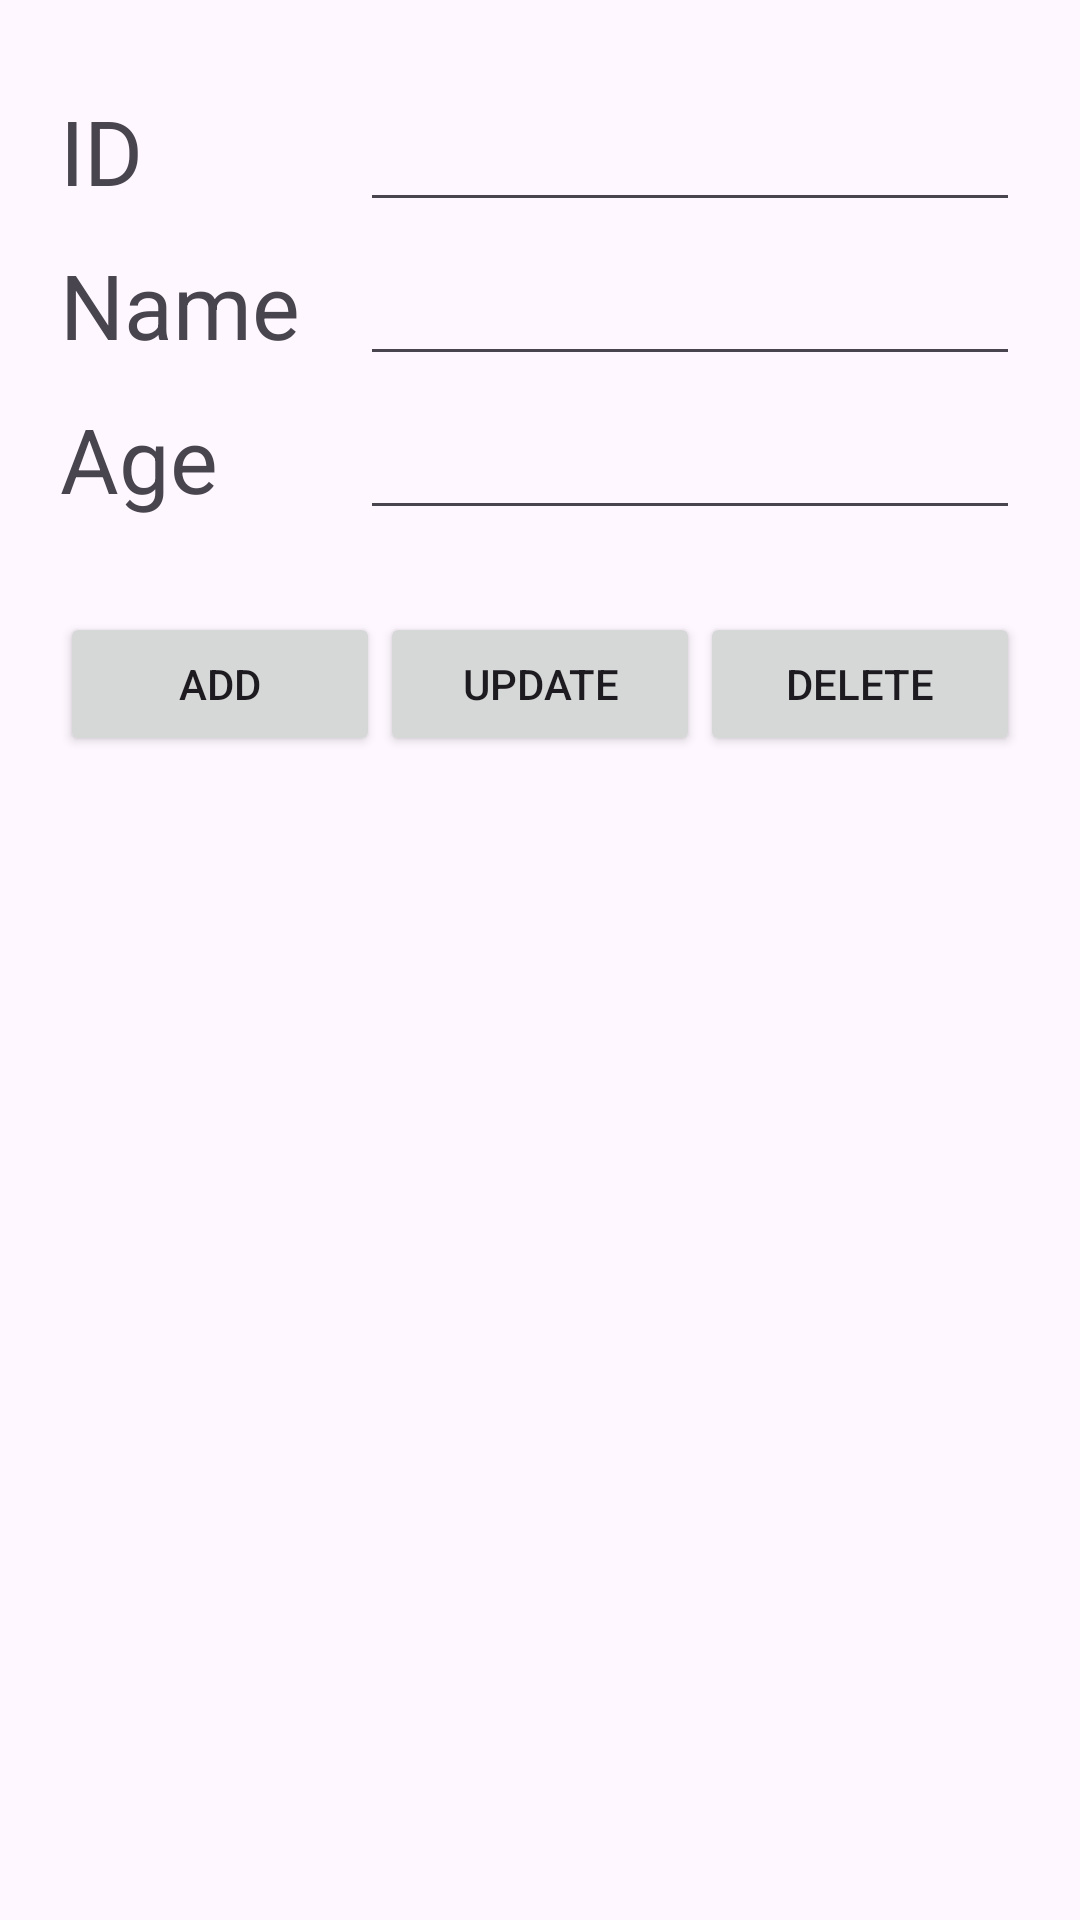

Here is an Android app screen rendered from its layout file. Give the layout XML and the strings, colors and styles it references.
<!-- AndroidManifest.xml: application theme Theme.Demomvp -->
<!-- res/layout/activity_main.xml -->
<?xml version="1.0" encoding="utf-8"?>
<androidx.constraintlayout.widget.ConstraintLayout xmlns:android="http://schemas.android.com/apk/res/android"
    xmlns:app="http://schemas.android.com/apk/res-auto"
    xmlns:tools="http://schemas.android.com/tools"
    android:layout_width="match_parent"
    android:padding="20dp"
    android:layout_height="match_parent"
    tools:context=".ui.MainActivity">

    <LinearLayout
        android:id="@+id/llId"
        android:layout_width="match_parent"
        android:layout_height="wrap_content"
        android:layout_marginTop="10dp"
        android:orientation="horizontal"
        app:layout_constraintTop_toTopOf="parent">

        <TextView
            android:layout_width="100dp"
            android:layout_height="wrap_content"
            android:text="ID"
            android:textSize="30sp" />

        <EditText
            android:id="@+id/edtId"
            android:layout_width="match_parent"
            android:layout_height="wrap_content" />
    </LinearLayout>

    <LinearLayout
        android:id="@+id/llName"
        android:layout_width="match_parent"
        android:layout_height="wrap_content"
        android:layout_marginTop="10dp"
        android:orientation="horizontal"
        app:layout_constraintTop_toBottomOf="@+id/llId">

        <TextView
            android:layout_width="100dp"
            android:layout_height="wrap_content"
            android:text="Name"
            android:textSize="30sp" />

        <EditText
            android:id="@+id/edtName"
            android:layout_width="match_parent"
            android:layout_height="wrap_content" />
    </LinearLayout>

    <LinearLayout
        android:id="@+id/llAge"
        android:layout_width="match_parent"
        android:layout_height="wrap_content"
        android:layout_marginTop="10dp"
        android:orientation="horizontal"
        app:layout_constraintTop_toBottomOf="@+id/llName">

        <TextView
            android:layout_width="100dp"
            android:layout_height="wrap_content"
            android:text="Age"
            android:textSize="30sp" />

        <EditText
            android:id="@+id/edtAge"
            android:layout_width="match_parent"
            android:layout_height="wrap_content" />
    </LinearLayout>

    <LinearLayout
        android:id="@+id/llButton"
        android:layout_width="match_parent"
        android:layout_height="wrap_content"
        android:layout_marginTop="30dp"
        android:orientation="horizontal"
        app:layout_constraintTop_toBottomOf="@+id/llAge">

        <Button
            android:id="@+id/btnAdd"
            android:layout_width="wrap_content"
            android:layout_height="wrap_content"
            android:layout_weight="1"
            android:text="Add" />

        <Button
            android:id="@+id/btnUpdate"
            android:layout_width="wrap_content"
            android:layout_height="wrap_content"
            android:layout_weight="1"
            android:text="Update" />

        <Button
            android:id="@+id/btnDelete"
            android:layout_width="wrap_content"
            android:layout_height="wrap_content"
            android:layout_weight="1"
            android:text="Delete" />
    </LinearLayout>

    <androidx.recyclerview.widget.RecyclerView
        android:id="@+id/rlvStudent"
        android:layout_width="match_parent"
        android:layout_height="wrap_content"
        android:layout_marginTop="30dp"
        app:layout_constraintTop_toBottomOf="@+id/llButton" />

</androidx.constraintlayout.widget.ConstraintLayout>
<!-- resources referenced by this layout -->
<resources>
  <style name="Theme.Demomvp" parent="Base.Theme.Demomvp" />
  <style name="Base.Theme.Demomvp" parent="Theme.Material3.DayNight.NoActionBar">
          
          
      </style>
</resources>
